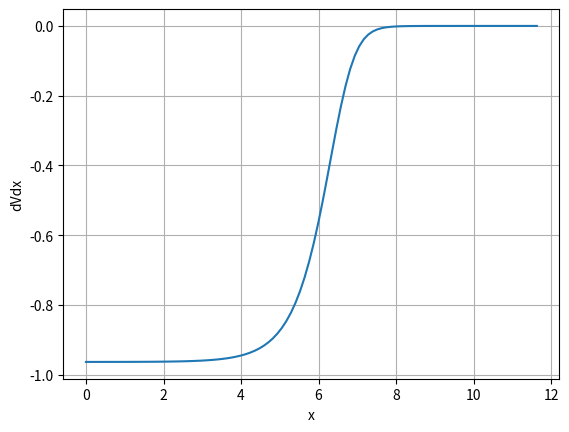
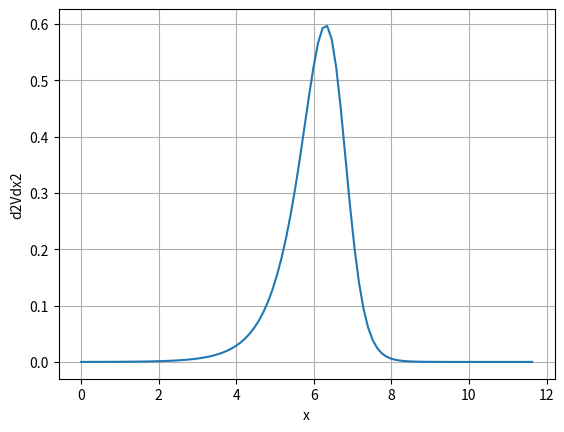

Recreate these plots in Python, in order.
#%%
"""
Created on Thu Nov 15 2018
Implied volatilities and densities obtained from Hagan's formula
[redacted]
"""
import numpy as np
import scipy.stats as st
import matplotlib.pyplot as plt

def BS_Call_Option_Price(CP,S_0,K,sigma,tau,r):

    # Black-Scholes call option price
    # We make sure that the input is of array type

    if K is not np.array:
        K = np.array(K).reshape([len(K),1])
    d1    = (np.log(S_0 / K) + (r + 0.5 * np.power(sigma,2.0)) 
        * tau) / (sigma * np.sqrt(tau))
    d2    = d1 - sigma * np.sqrt(tau)
    if str(CP).lower() in {"c", "1"}:
        value = st.norm.cdf(d1) * S_0 - st.norm.cdf(d2) * K * np.exp(-r * tau)
    elif str(CP).lower() in {"p", "-1"}:
        value = st.norm.cdf(-d2) * K * np.exp(-r * tau) - st.norm.cdf(-d1)*S_0
    return value

def HaganImpliedVolatility(K,T,f,alpha,beta,rho,gamma):

    # We make sure that the input is of array type

    if type(K) == float:
        K = np.array([K])
    if K is not np.array:
        K = np.array(K).reshape([len(K),1])
    z        = gamma/alpha*np.power(f*K,(1.0-beta)/2.0)*np.log(f/K);
    x_z      = np.log((np.sqrt(1.0-2.0*rho*z+z*z)+z-rho)/(1.0-rho))
    A        = alpha/(np.power(f*K,((1.0-beta)/2.0))*(1.0+np.power(1.0-beta,2.0)/24.0*
                               np.power(np.log(f/K),2.0)+np.power((1.0-beta),4.0)/1920.0*
                               np.power(np.log(f/K),4.0)))
    B1       = 1.0 + (np.power((1.0-beta),2.0)/24.0*alpha*alpha/(np.power((f*K),
                1-beta))+1/4*(rho*beta*gamma*alpha)/(np.power((f*K),
                             ((1.0-beta)/2.0)))+(2.0-3.0*rho*rho)/24.0*gamma*gamma)*T
    impVol   = A*(z/x_z) * B1
    B2 = 1.0 + (np.power(1.0-beta,2.0)/24.0*alpha*alpha/
                (np.power(f,2.0-2.0*beta))+1.0/4.0*(rho*beta*gamma*
                alpha)/np.power(f,(1.0-beta))+(2.0-3.0*rho*rho)/24.0*gamma*gamma)*T;

    # Special treatment of ATM strike price

    impVol[np.where(K==f)] = alpha / np.power(f,(1-beta)) * B2;
    return impVol

def DVdK(x,CP,beta,alpha,rho,gamma,f_0,T,r,bump):

    # We make sure that the input is of array type

    if x is not np.array:
        x = np.array(x).reshape([len(x),1])
    iv_f = lambda x : HaganImpliedVolatility(x,T,f_0,alpha,beta,rho,gamma)
    optValue = lambda x: BS_Call_Option_Price(CP,f_0,x,iv_f(x),T,r)
    DV_dK_lambda = lambda x: (optValue(x+bump)-optValue(x-bump))/(2.0 * bump)
    return DV_dK_lambda(x)

def D2VdK2(x,CP,beta,alpha,rho,gamma,f_0,T,r,bump):

    # We make sure that the input is of array type

    if x is not np.array:
        x = np.array(x).reshape([len(x),1])
    iv_f       = lambda x: HaganImpliedVolatility(x,T,f_0,alpha,beta,rho,gamma)
    optValue   = lambda x: BS_Call_Option_Price(CP,f_0,x,iv_f(x),T,r)
    D2VdK2_lambda = lambda x: (optValue(x+bump) + optValue(x-bump) - 
                               2.0 * optValue(x))/(bump*bump)
    return D2VdK2_lambda(x)

def mainCalculation():

    # Parameters for the SABR approximation formula

    CP    = 1
    beta  = 0.5
    alpha = 0.2
    rho   = -0.7
    gamma = 0.35
    S0    = 5.6
    T     = 2.5
    r     = 0.015
    SF0   = S0 *np.exp(r*T)

    # Shock size used in finite differences calculations of derivatives

    bump      = 0.00001
    
    # Figure 1 dVdK

    plt.figure(1)
    x     = np.linspace(0.0001,2.0*SF0,100)
    dVdK  = DVdK(x,CP,beta,alpha,rho,gamma,SF0,T,r,bump)
    plt.plot(x, dVdK)
    plt.xlabel('x')
    plt.ylabel('dVdx')
    plt.grid()
    
    # Figure 2 d2VdK2

    plt.figure(2)
    d2Vdx2  = D2VdK2(x,CP,beta,alpha,rho,gamma,SF0,T,r,bump)
    plt.plot(x, d2Vdx2)
    plt.xlabel('x')
    plt.ylabel('d2Vdx2')
    plt.grid()
    
    # Density is now equal to

    f_x = d2Vdx2 * np.exp(r*T)
    
    # Integrated density 

    I = np.trapz(np.squeeze(f_x),x)

    # Integrate the density and check integration to 0

    print('Integrated density is equal to = {0}'.format(I))

mainCalculation()
